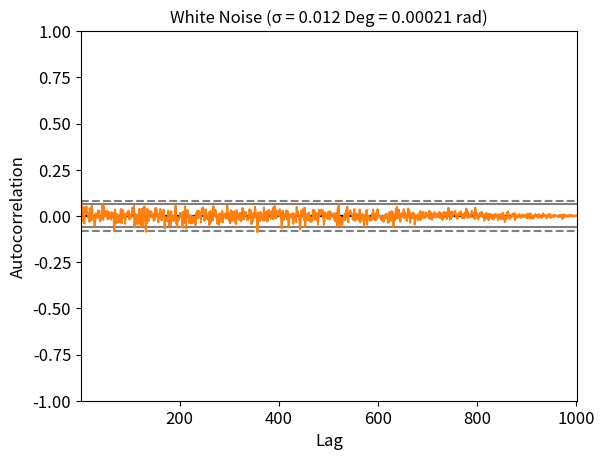

Python code for this plot:
import math
import numpy as np
import matplotlib.pyplot as plt
from pandas import Series
from pandas.plotting import autocorrelation_plot

T_sam = 0.1
run_time = 100
num_of_samples = int(run_time / T_sam) + 1
sampling_freq = 1 / T_sam
error_std_dev_deg = 0.012
error_std_dev_rad = math.radians(error_std_dev_deg)
white_noise = [np.random.normal(0, error_std_dev_rad, 1) for i in range(num_of_samples)]
White_Noise = Series(white_noise)
x_axis = range(num_of_samples)

plt.plot(x_axis, white_noise)
plt.title("White Noise (\u03C3 = 0.012 Deg = 0.00021 rad)", fontsize=12)
plt.xlabel("Sample", fontsize=12)
plt.ylabel("Noise (rad)", fontsize=12)
plt.xticks(fontsize=12)
plt.yticks(fontsize=12)
plt.grid(True)
plt.show()

# check with Autocorrelation Plots
autocorrelation_plot(White_Noise)
plt.show()

## check with Power Spectral Density
#plt.psd(White_Noise, Fs=sampling_freq)
#plt.xlim([0, 20])
#plt.show()
